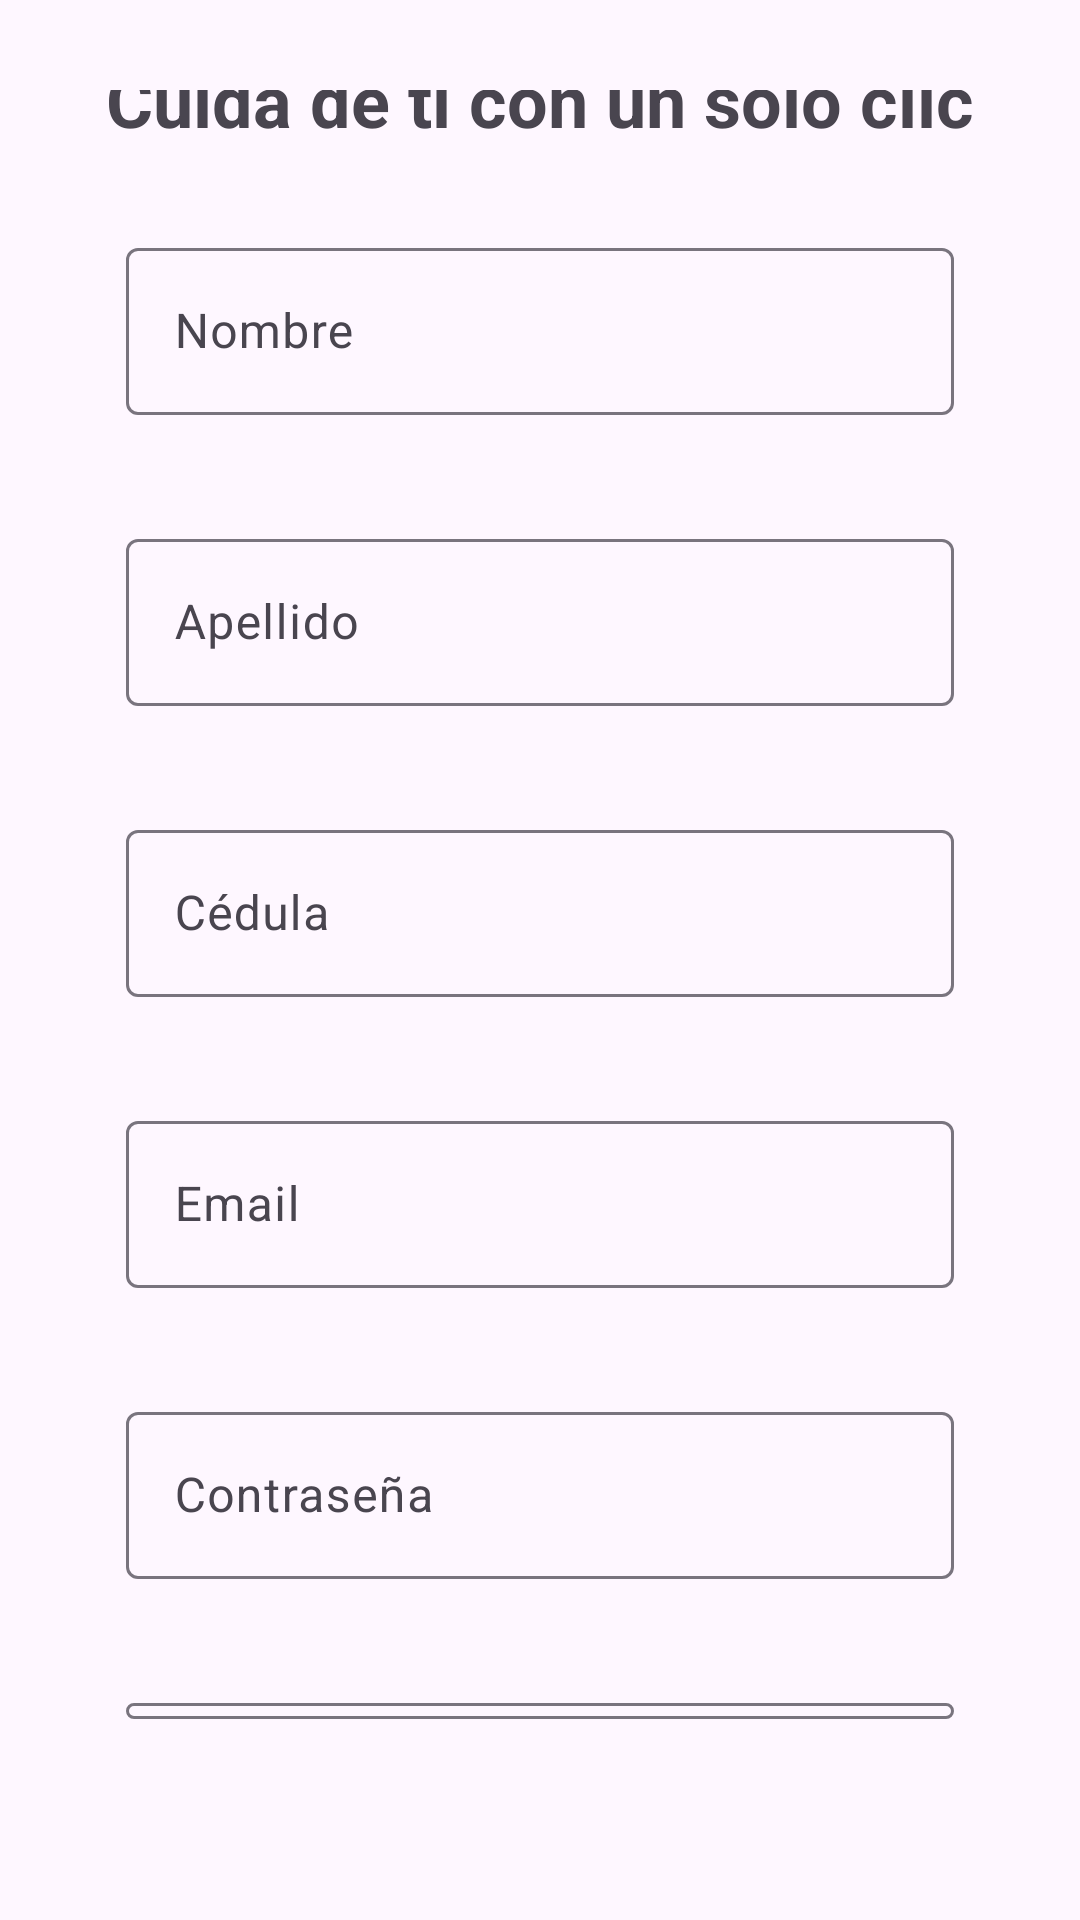

Produce the Android XML layout that renders to this screen, including the resource entries it uses.
<!-- AndroidManifest.xml: application theme Theme.MedySync -->
<!-- res/layout/activity_register.xml -->
<?xml version="1.0" encoding="utf-8"?>
<androidx.constraintlayout.widget.ConstraintLayout
    xmlns:android="http://schemas.android.com/apk/res/android"
    xmlns:app="http://schemas.android.com/apk/res-auto"
    xmlns:tools="http://schemas.android.com/tools"
    android:id="@+id/main"
    android:layout_width="match_parent"
    android:layout_height="match_parent"
    tools:context=".RegisterActivity">

    <LinearLayout
        android:layout_width="0dp"
        android:layout_height="wrap_content"
        android:orientation="vertical"
        android:padding="30dp"
        android:gravity="center"
        app:layout_constraintTop_toTopOf="parent"
        app:layout_constraintBottom_toBottomOf="parent"
        app:layout_constraintStart_toStartOf="parent"
        app:layout_constraintEnd_toEndOf="parent">

        <TextView
            android:layout_width="match_parent"
            android:layout_height="wrap_content"
            android:text="Cuida de ti con un solo clic"
            android:textSize="24sp"
            android:textStyle="bold"
            android:gravity="center"
            android:paddingBottom="16dp"/>

        

        <com.google.android.material.textfield.TextInputLayout
            android:layout_width="match_parent"
            android:layout_height="wrap_content"
            android:hint="Nombre"
            android:padding="12dp"
            android:layout_marginBottom="12dp">

            <com.google.android.material.textfield.TextInputEditText
                android:id="@+id/etRegisterNombre"
                android:layout_width="match_parent"
                android:layout_height="wrap_content"
                android:inputType="textPersonName"/>

        </com.google.android.material.textfield.TextInputLayout>

        

        <com.google.android.material.textfield.TextInputLayout
            android:layout_width="match_parent"
            android:layout_height="wrap_content"
            android:hint="Apellido"
            android:padding="12dp"
            android:layout_marginBottom="12dp">

            <com.google.android.material.textfield.TextInputEditText
                android:id="@+id/etRegisterApellido"
                android:layout_width="match_parent"
                android:layout_height="wrap_content"
                android:inputType="textPersonName"/>
        </com.google.android.material.textfield.TextInputLayout>

        

        <com.google.android.material.textfield.TextInputLayout
            android:layout_width="match_parent"
            android:layout_height="wrap_content"
            android:hint="Cédula"
            android:padding="12dp"
            android:layout_marginBottom="12dp">            >

            <com.google.android.material.textfield.TextInputEditText
                android:id="@+id/etRegisterId"
                android:layout_width="match_parent"
                android:layout_height="wrap_content"
                android:inputType="number"/>
        </com.google.android.material.textfield.TextInputLayout>

        

        <com.google.android.material.textfield.TextInputLayout

            android:layout_width="match_parent"
            android:layout_height="wrap_content"
            android:hint="Email"
            android:padding="12dp"
            android:layout_marginBottom="12dp">

            <com.google.android.material.textfield.TextInputEditText
                android:id="@+id/etRegisterEmail"
                android:layout_width="match_parent"
                android:layout_height="wrap_content"
                android:inputType="textEmailAddress" />

        </com.google.android.material.textfield.TextInputLayout>

        

        <com.google.android.material.textfield.TextInputLayout

            android:layout_width="match_parent"
            android:layout_height="wrap_content"
            android:hint="Contraseña"
            android:padding="12dp"
            android:layout_marginBottom="12dp">

            <com.google.android.material.textfield.TextInputEditText
                android:id="@+id/etRegisterPassword"
                android:layout_width="match_parent"
                android:layout_height="wrap_content"
                android:inputType="textPassword"/>

        </com.google.android.material.textfield.TextInputLayout>

        

        <com.google.android.material.textfield.TextInputLayout

            android:layout_width="match_parent"
            android:layout_height="wrap_content"
            android:hint="Confirmar Contraseña"
            android:padding="12dp"
            android:layout_marginBottom="12dp">

            <com.google.android.material.textfield.TextInputEditText
                android:id="@+id/etConfirmPassword"
                android:layout_width="match_parent"
                android:layout_height="wrap_content"
                android:inputType="textPassword"
                />
        </com.google.android.material.textfield.TextInputLayout>

        

        <com.google.android.material.button.MaterialButton
            android:id="@+id/btnRegisterUser"
            android:layout_width="wrap_content"
            android:layout_height="wrap_content"
            android:text="Registrarse"
            android:layout_marginTop="16dp"

            app:cornerRadius="50dp"
            style="@style/Widget.MaterialComponents.Button"
            />

        

        <com.google.android.material.button.MaterialButton
            android:id="@+id/btnGoLogin"
            android:layout_width="wrap_content"
            android:layout_height="wrap_content"
            android:text="Volver al Login"
            android:layout_marginTop="10dp"

            app:cornerRadius="10dp"
            style="@style/Widget.MaterialComponents.Button"/>


    </LinearLayout>

</androidx.constraintlayout.widget.ConstraintLayout>
<!-- resources referenced by this layout -->
<resources>
  <style name="Theme.MedySync" parent="Base.Theme.MedySync" />
  <style name="Base.Theme.MedySync" parent="Theme.Material3.DayNight.NoActionBar">
          
          
          <item name="colorOnPrimary">#0A062C</item>
          <item name="colorPrimaryVariant">#3700B3</item>
          <item name="colorSecondary">#03DAC5</item>
          <item name="colorOnSecondary">#000000</item>
  
          <item name="android:buttonStyle">@style/Widget.MaterialComponents.Button</item>
  
  
      </style>
</resources>
